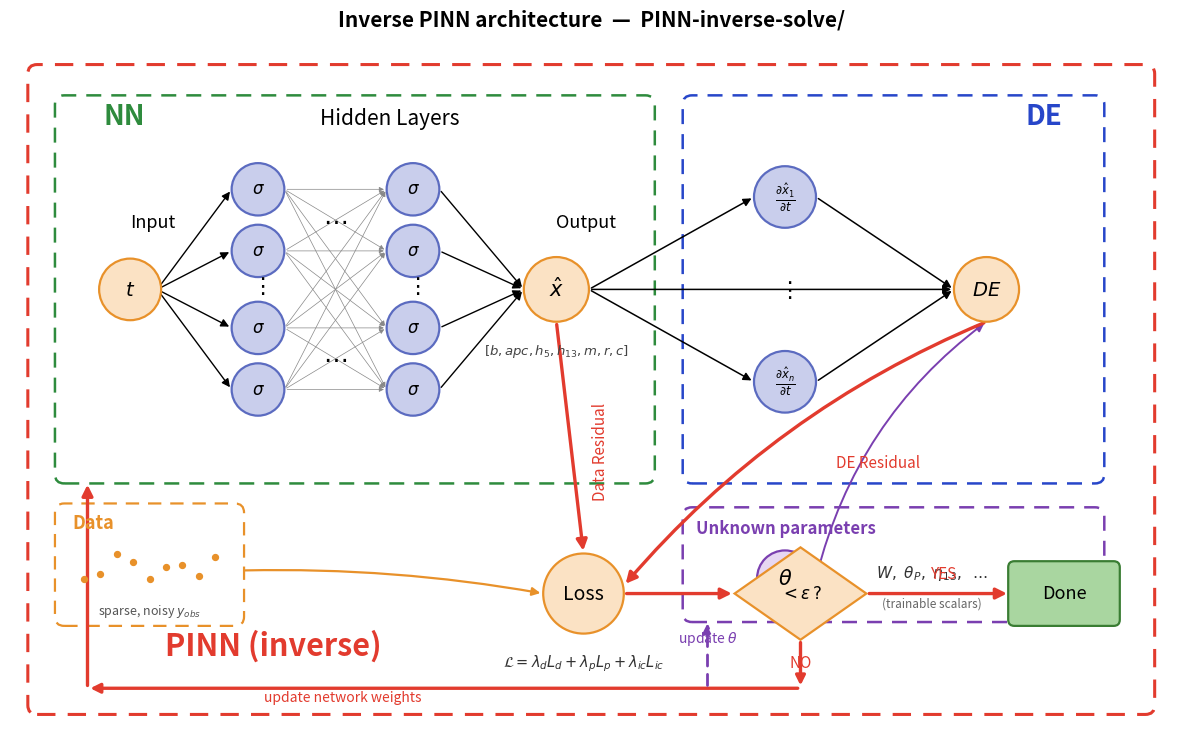

Generate this figure with matplotlib: (Note: this script raises an exception after producing the figure.)
"""
Draw the architecture of the inverse PINN in PINN-inverse-solve/.

Stylistically mirrors the forward-PINN reference figure (colored nodes,
dashed NN / DE sub-boxes, a red optimisation loop), but adapted for the
*inverse* problem:

  * the network maps  t -> 7 states  x_hat = [b, apc, h5, h13, m, r, c];
  * a block of UNKNOWN biological parameters  theta = (W, thetaP, ...)  are
    free trainable scalars that feed into the ODE residual;
  * the loss combines a DATA term (sparse, noisy observations), the DE/physics
    residual, and an initial-condition residual;
  * the backward pass updates BOTH the network weights AND theta jointly.

Output: inverse_pinn_architecture.png (300 dpi) next to this script.
"""
import os
import matplotlib

matplotlib.use("Agg")
import matplotlib.pyplot as plt
from matplotlib.patches import Circle, FancyBboxPatch, FancyArrowPatch, Rectangle

# ----- palette (matched to the reference figure) ------------------------------
ORANGE_F = "#FBE2C4"   # orange node fill
ORANGE_E = "#E8912A"   # orange node edge
BLUE_F = "#C9CEEC"     # hidden / derivative node fill
BLUE_E = "#5B6BC0"     # hidden / derivative node edge
GREEN = "#2E8B3D"      # NN box
BLUE = "#2746C9"       # DE box
RED = "#E23B2E"        # PINN loop
PURPLE = "#7A3FB0"     # parameters box
GREEN_DONE = "#A9D6A0"

fig, ax = plt.subplots(figsize=(15, 9))
ax.set_xlim(0, 15)
ax.set_ylim(0, 9)
ax.axis("off")


def node(x, y, label, fill, edge, r=0.34, fs=12, weight="normal"):
    ax.add_patch(Circle((x, y), r, facecolor=fill, edgecolor=edge,
                         linewidth=1.6, zorder=3))
    ax.text(x, y, label, ha="center", va="center", fontsize=fs,
            zorder=4, fontweight=weight)


def arrow(p0, p1, color="black", lw=1.2, ls="-", rad=0.0,
          mut=12, zorder=2):
    ax.add_patch(FancyArrowPatch(
        p0, p1, arrowstyle="-|>", mutation_scale=mut, color=color,
        lw=lw, linestyle=ls, zorder=zorder,
        connectionstyle=f"arc3,rad={rad}", shrinkA=2, shrinkB=2))


def dbox(x, y, w, h, color, lw=2.0):
    ax.add_patch(FancyBboxPatch((x, y), w, h,
                 boxstyle="round,pad=0.02,rounding_size=0.12",
                 facecolor="none", edgecolor=color, linewidth=lw,
                 linestyle=(0, (6, 4)), zorder=1))


# ===== outer PINN box =========================================================
dbox(0.25, 0.3, 14.5, 8.4, RED, lw=2.2)
ax.text(2.0, 1.05, "PINN (inverse)", color=RED, fontsize=22,
        fontweight="bold")

# ===== NN sub-box =============================================================
dbox(0.6, 3.3, 7.7, 5.0, GREEN, lw=1.8)
ax.text(1.2, 7.95, "NN", color=GREEN, fontsize=20, fontweight="bold")
ax.text(4.0, 7.95, "Hidden Layers", color="black", fontsize=15)

# input
ax.text(1.55, 6.6, "Input", fontsize=13)
node(1.55, 5.8, r"$t$", ORANGE_F, ORANGE_E, r=0.40, fs=14)

# hidden layers: two visible columns, each 4 nodes, dots between
hx1, hx2 = 3.2, 5.2
hy = [7.1, 6.3, 5.3, 4.5]
for y in hy:
    node(hx1, y, r"$\sigma$", BLUE_F, BLUE_E)
    node(hx2, y, r"$\sigma$", BLUE_F, BLUE_E)
# vertical dots within each column
ax.text(hx1, 5.85, r"$\vdots$", ha="center", va="center", fontsize=16)
ax.text(hx2, 5.85, r"$\vdots$", ha="center", va="center", fontsize=16)
# horizontal dots between columns
ax.text(4.2, 6.7, r"$\cdots$", ha="center", va="center", fontsize=18)
ax.text(4.2, 4.9, r"$\cdots$", ha="center", va="center", fontsize=18)

# output
ax.text(7.05, 6.6, "Output", fontsize=13)
node(7.05, 5.8, r"$\hat{x}$", ORANGE_F, ORANGE_E, r=0.42, fs=15)
ax.text(7.05, 5.0, r"$[b,apc,h_5,h_{13},m,r,c]$", ha="center",
        va="center", fontsize=9.5, color="#444")

# input -> hidden col1
for y in hy:
    arrow((1.9, 5.8), (hx1 - 0.34, y), lw=1.0)
# col1 -> col2 (sampled)
for y1 in hy:
    for y2 in hy:
        arrow((hx1 + 0.34, y1), (hx2 - 0.34, y2), lw=0.5,
              color="#888", mut=7)
# col2 -> output
for y in hy:
    arrow((hx2 + 0.34, y), (7.05 - 0.42, 5.8), lw=1.0)

# ===== DE sub-box =============================================================
dbox(8.7, 3.3, 5.4, 5.0, BLUE, lw=1.8)
ax.text(13.1, 7.95, "DE", color=BLUE, fontsize=20, fontweight="bold")

# derivative nodes
dnx = 10.0
node(dnx, 7.0, r"$\frac{\partial \hat{x}_1}{\partial t}$", BLUE_F, BLUE_E,
     r=0.40, fs=12)
ax.text(dnx, 5.8, r"$\vdots$", ha="center", va="center", fontsize=16)
node(dnx, 4.6, r"$\frac{\partial \hat{x}_n}{\partial t}$", BLUE_F, BLUE_E,
     r=0.40, fs=12)

# DE residual node
node(12.6, 5.8, r"$DE$", ORANGE_F, ORANGE_E, r=0.42, fs=14)

# output -> derivative nodes & DE
arrow((7.47, 5.8), (dnx - 0.40, 7.0), lw=1.1)
arrow((7.47, 5.8), (dnx - 0.40, 4.6), lw=1.1)
arrow((7.47, 5.8), (12.6 - 0.42, 5.8), lw=1.1)
# derivative nodes -> DE
arrow((dnx + 0.40, 7.0), (12.6 - 0.42, 5.8), lw=1.1)
arrow((dnx + 0.40, 4.6), (12.6 - 0.42, 5.8), lw=1.1)

# ===== UNKNOWN PARAMETERS theta (inverse-specific) ============================
pbox_x, pbox_y, pbox_w, pbox_h = 8.7, 1.5, 5.4, 1.45
dbox(pbox_x, pbox_y, pbox_w, pbox_h, PURPLE, lw=1.8)
ax.text(pbox_x + 0.15, pbox_y + pbox_h - 0.32,
        "Unknown parameters", color=PURPLE, fontsize=12, fontweight="bold")
node(10.0, pbox_y + 0.55, r"$\theta$", "#E7D7F2", PURPLE, r=0.36, fs=15)
ax.text(11.9, pbox_y + 0.62, r"$W,\ \theta_P,\ \eta_{13},\ \dots$",
        ha="center", va="center", fontsize=11, color="#333")
ax.text(11.9, pbox_y + 0.22, "(trainable scalars)",
        ha="center", va="center", fontsize=8.5, color="#666")
# theta feeds the ODE residual
arrow((10.4, pbox_y + 0.55), (12.6, 5.8 - 0.42), color=PURPLE,
      lw=1.4, rad=-0.18)

# ===== DATA block (inverse-specific) =========================================
dbx, dby = 0.6, 1.45
dbox(dbx, dby, 2.4, 1.55, ORANGE_E, lw=1.6)
ax.text(dbx + 0.2, dby + 1.25, "Data", color=ORANGE_E, fontsize=13,
        fontweight="bold")
# little scattered observation dots
import numpy as np
rng = np.random.default_rng(3)
sx = dbx + 0.35 + 1.7 * np.linspace(0, 1, 9)
sy = dby + 0.55 + 0.45 * rng.random(9)
ax.scatter(sx, sy, s=18, color=ORANGE_E, zorder=4)
ax.text(dbx + 1.2, dby + 0.18, r"sparse, noisy $y_{obs}$",
        ha="center", va="center", fontsize=9, color="#555")

# ===== LOSS + convergence =====================================================
node(7.4, 1.85, "Loss", ORANGE_F, ORANGE_E, r=0.52, fs=14)

# NN (data) residual: x_hat -> Loss  (down the middle, red)
arrow((7.05, 5.8 - 0.42), (7.4, 1.85 + 0.52), color=RED, lw=2.4, mut=16)
ax.text(7.62, 3.7, "Data Residual", color=RED, rotation=90,
        ha="center", va="center", fontsize=11)

# DE residual: DE -> Loss (red)
arrow((12.6, 5.8 - 0.42), (7.4 + 0.52, 1.95), color=RED, lw=2.4,
      mut=16, rad=0.12)
ax.text(11.2, 3.55, "DE Residual", color=RED, rotation=0,
        ha="center", va="center", fontsize=11)

# data block -> Loss
arrow((dbx + 2.4, dby + 0.7), (7.4 - 0.52, 1.85), color=ORANGE_E,
      lw=1.6, rad=-0.05)

# IC residual annotation into the loss
ax.text(7.4, 0.95, r"$\mathcal{L}=\lambda_d L_d+\lambda_p L_p+\lambda_{ic}L_{ic}$",
        ha="center", va="center", fontsize=10.5, color="#333")

# convergence diamond
dia_x, dia_y = 10.2, 1.85
ax.add_patch(plt.Polygon([[dia_x - 0.85, dia_y], [dia_x, dia_y + 0.6],
                          [dia_x + 0.85, dia_y], [dia_x, dia_y - 0.6]],
                         closed=True, facecolor=ORANGE_F,
                         edgecolor=ORANGE_E, lw=1.6, zorder=3))
ax.text(dia_x, dia_y, r"$<\epsilon\,?$", ha="center", va="center",
        fontsize=12, zorder=4)
arrow((7.92, 1.85), (dia_x - 0.85, dia_y), color=RED, lw=2.4, mut=16)

# YES -> Done
ax.add_patch(FancyBboxPatch((12.9, 1.45), 1.4, 0.8,
             boxstyle="round,pad=0.02,rounding_size=0.08",
             facecolor=GREEN_DONE, edgecolor="#3a7d33", lw=1.6, zorder=3))
ax.text(13.6, 1.85, "Done", ha="center", va="center", fontsize=13,
        zorder=4)
arrow((dia_x + 0.85, dia_y), (12.9, 1.85), color=RED, lw=2.4, mut=16)
ax.text(12.05, 2.1, "YES", ha="center", va="center", fontsize=11,
        color=RED)

# NO -> update BOTH the network weights AND theta (inverse-specific)
ax.text(dia_x, 0.95, "NO", ha="center", va="center", fontsize=11,
        color=RED)
# loop back up the left edge to the NN box (update weights)
arrow((dia_x, dia_y - 0.6), (dia_x, 0.62), color=RED, lw=2.4, mut=14)
arrow((dia_x, 0.62), (1.0, 0.62), color=RED, lw=2.4, mut=14)
arrow((1.0, 0.62), (1.0, 3.3), color=RED, lw=2.4, mut=16)
ax.text(4.3, 0.45, "update network weights", color=RED, fontsize=10,
        ha="center")
# branch of the loop up to theta (update the unknown parameters)
arrow((9.0, 0.62), (9.0, pbox_y), color=PURPLE, lw=2.0, mut=14,
      ls=(0, (4, 3)))
ax.text(9.0, pbox_y - 0.12, "update " + r"$\theta$", color=PURPLE,
        fontsize=10, ha="center", va="top")

ax.set_title("Inverse PINN architecture  —  PINN-inverse-solve/",
             fontsize=15, fontweight="bold", pad=12)

out = os.path.join(os.path.dirname(os.path.abspath(__file__)),
                   "inverse_pinn_architecture.png")
fig.savefig(out, dpi=300, bbox_inches="tight")
print("saved:", out)
